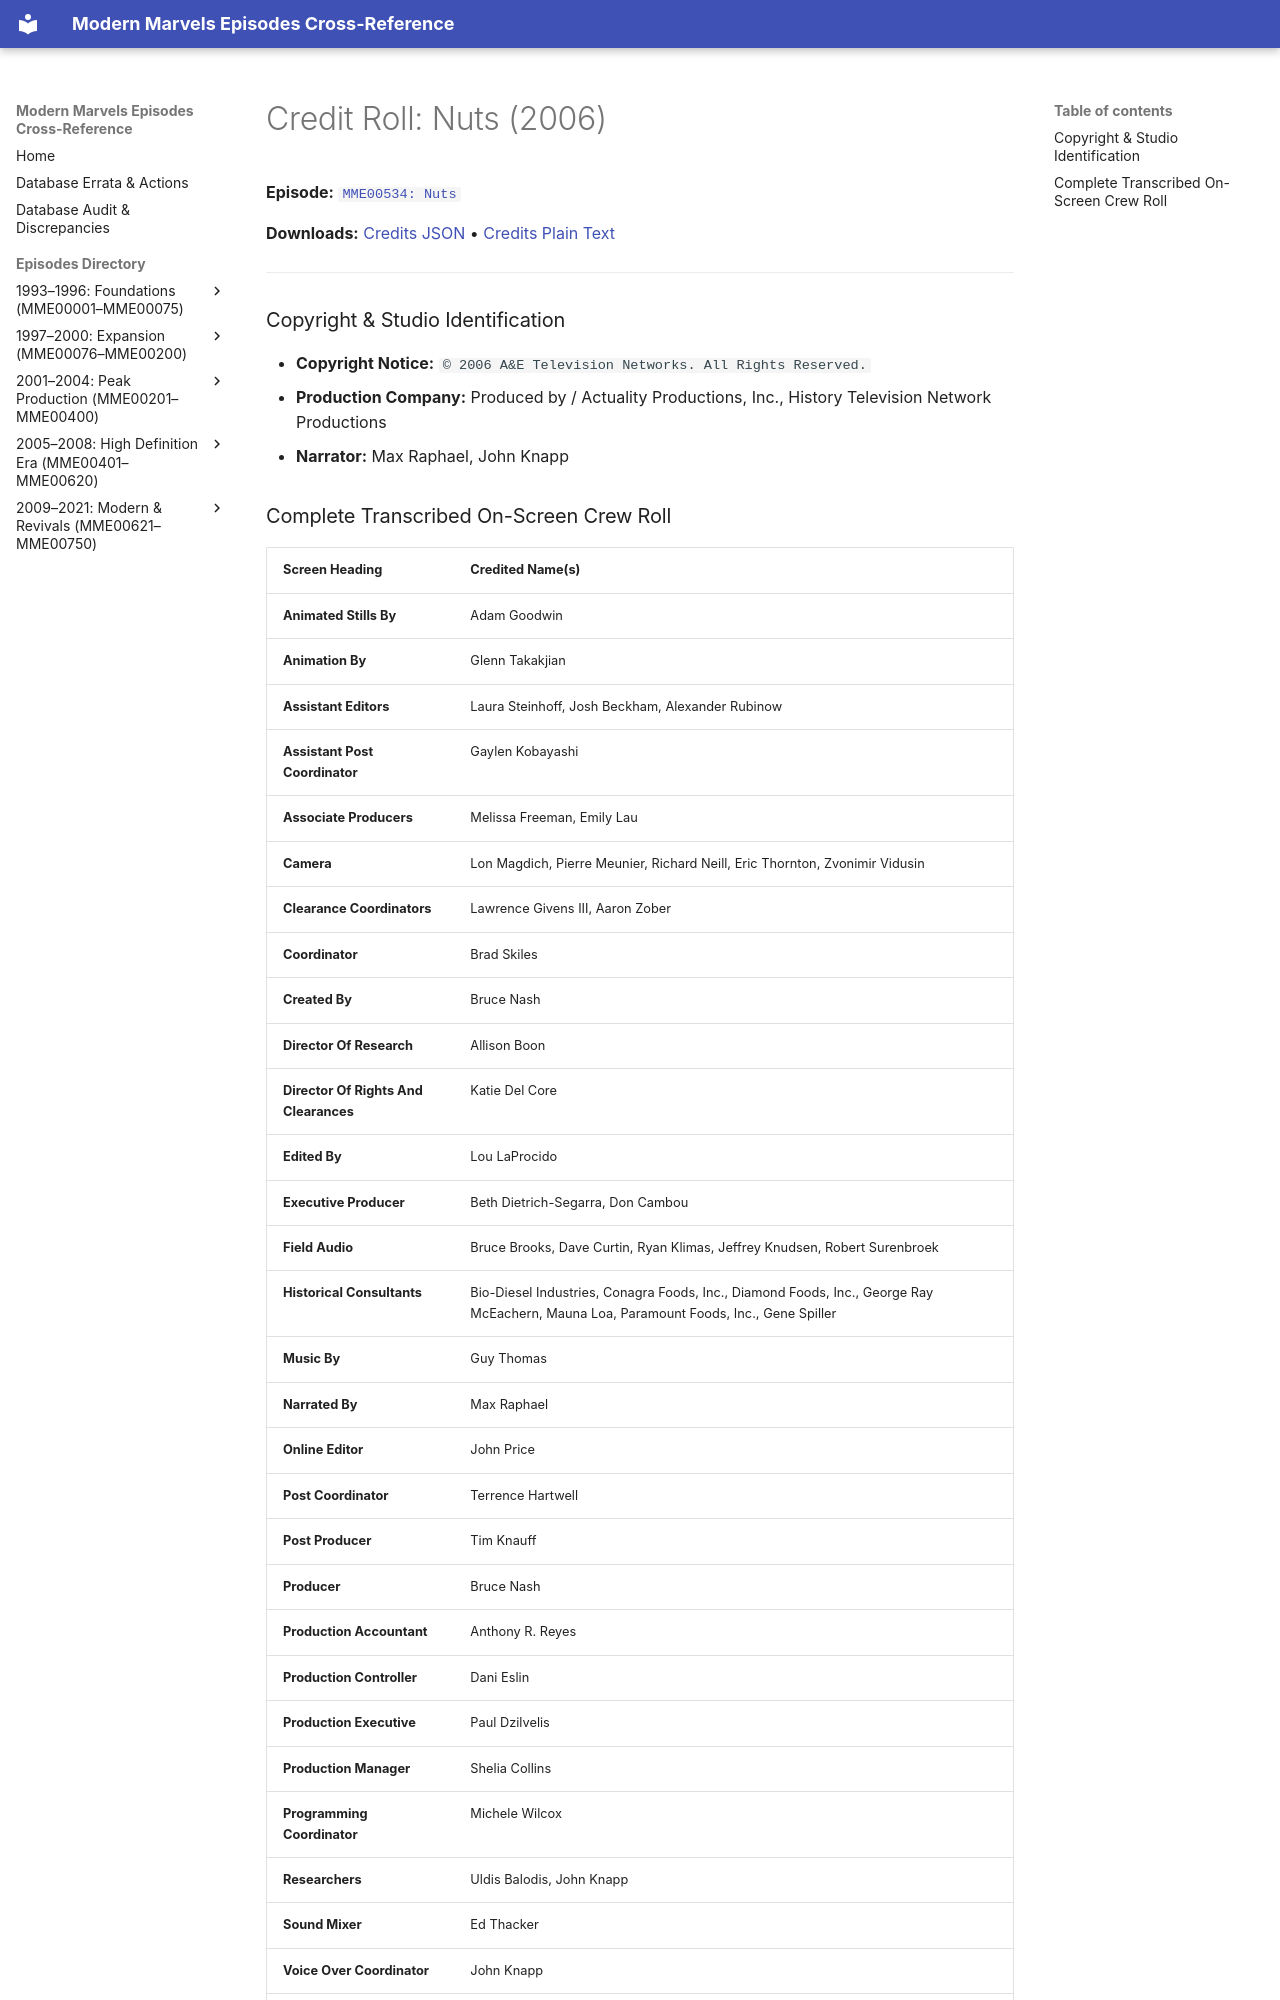

repository: ModernMarvelsFan/ModernMarvels · page: credits/MME00534-credits/index.html · generator: mkdocs

# Credit Roll: Nuts (2006)
**Episode:** [`MME00534: Nuts`](../episodes/MME00534.md)

**Downloads:** [Credits JSON](json/MME00534-credits.json) • [Credits Plain Text](txt/MME00534-credits.txt)

---

### Copyright & Studio Identification
* **Copyright Notice:** `© 2006 A&E Television Networks. All Rights Reserved.`
* **Production Company:** Produced by / Actuality Productions, Inc., History Television Network Productions
* **Narrator:** Max Raphael, John Knapp
